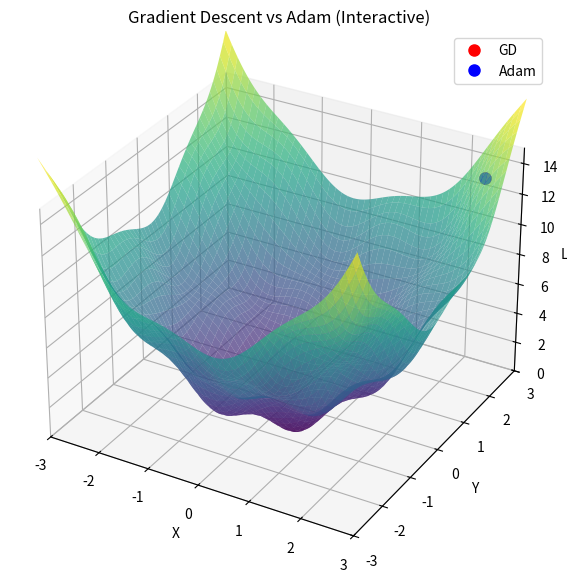

Python code for this plot:
import numpy as np
import matplotlib.pyplot as plt
from matplotlib.animation import FuncAnimation
from mpl_toolkits.mplot3d import Axes3D

# Loss function
# --------------------------
def loss(x, y):
    return x**2 + y**2 + np.sin(3*x)*np.sin(3*y)

def gradient(x, y):
    dx = 2*x + 3*np.cos(3*x)*np.sin(3*y)
    dy = 2*y + 3*np.sin(3*x)*np.cos(3*y)
    return np.array([dx, dy])

# Optimizer steps
# --------------------------
def gradient_descent_step(pos, lr=0.03):  # slower GD
    return pos - lr * gradient(*pos)

def adam_step(pos, m, v, t, lr=0.08, beta1=0.9, beta2=0.999, eps=1e-8):  # faster Adam
    g = gradient(*pos)
    m = beta1*m + (1-beta1)*g
    v = beta2*v + (1-beta2)*(g**2)
    m_hat = m / (1-beta1**t)
    v_hat = v / (1-beta2**t)
    return pos - lr*m_hat/(np.sqrt(v_hat)+eps), m, v

# --------------------------
# Initialize positions
# --------------------------
start_pos = np.array([2.5, 2.5])

optimizers = {
    'GD': {'pos': start_pos.copy()},
    'Adam': {'pos': start_pos.copy(), 'm': np.zeros(2), 'v': np.zeros(2)}
}

colors = {'GD':'r', 'Adam':'b'}
paths = {key: [opt['pos'].copy()] for key, opt in optimizers.items()}

# --------------------------
# 3D Surface plot
# --------------------------
fig = plt.figure(figsize=(9,7))
ax = fig.add_subplot(111, projection='3d')

x = np.linspace(-3, 3, 200)
y = np.linspace(-3, 3, 200)
X, Y = np.meshgrid(x, y)
Z = loss(X, Y)
ax.plot_surface(X, Y, Z, cmap='viridis', alpha=0.7)

# Dots and trails
dots = {}
trails = {}
for key in paths.keys():
    z = loss(*paths[key][-1])
    dots[key], = ax.plot([paths[key][-1][0]], [paths[key][-1][1]], [z],
                         'o', color=colors[key], markersize=8, label=key)
    trails[key], = ax.plot([paths[key][-1][0]], [paths[key][-1][1]], [z],
                           '--', color=colors[key], linewidth=2)

ax.set_xlim(-3, 3)
ax.set_ylim(-3, 3)
ax.set_zlim(0, 15)
ax.set_xlabel('X')
ax.set_ylabel('Y')
ax.set_zlabel('Loss')
ax.set_title("Gradient Descent vs Adam (Interactive)")
ax.legend()

# --------------------------
# Update function
# --------------------------
def update(frame):
    for key, opt in optimizers.items():
        pos = opt['pos']

        if key == 'GD':
            pos = gradient_descent_step(pos)
            opt['pos'] = pos
        elif key == 'Adam':
            pos, m, v = adam_step(pos, opt['m'], opt['v'], t=frame+1)
            opt['pos'] = pos
            opt['m'] = m
            opt['v'] = v

        paths[key].append(opt['pos'].copy())

        # Update dot
        z = loss(*opt['pos'])
        dots[key].set_data([opt['pos'][0]], [opt['pos'][1]])
        dots[key].set_3d_properties([z])

        # Update trail
        path_array = np.array(paths[key])
        z_path = np.array([loss(px, py) for px, py in path_array])
        trails[key].set_data(path_array[:,0], path_array[:,1])
        trails[key].set_3d_properties(z_path)

    return list(dots.values()) + list(trails.values())

# --------------------------
# Run animation
# --------------------------
anim = FuncAnimation(fig, update, frames=150, interval=400, blit=False)  # slower, clear

# --------------------------
# Interactive view: rotate and zoom with mouse
plt.show()